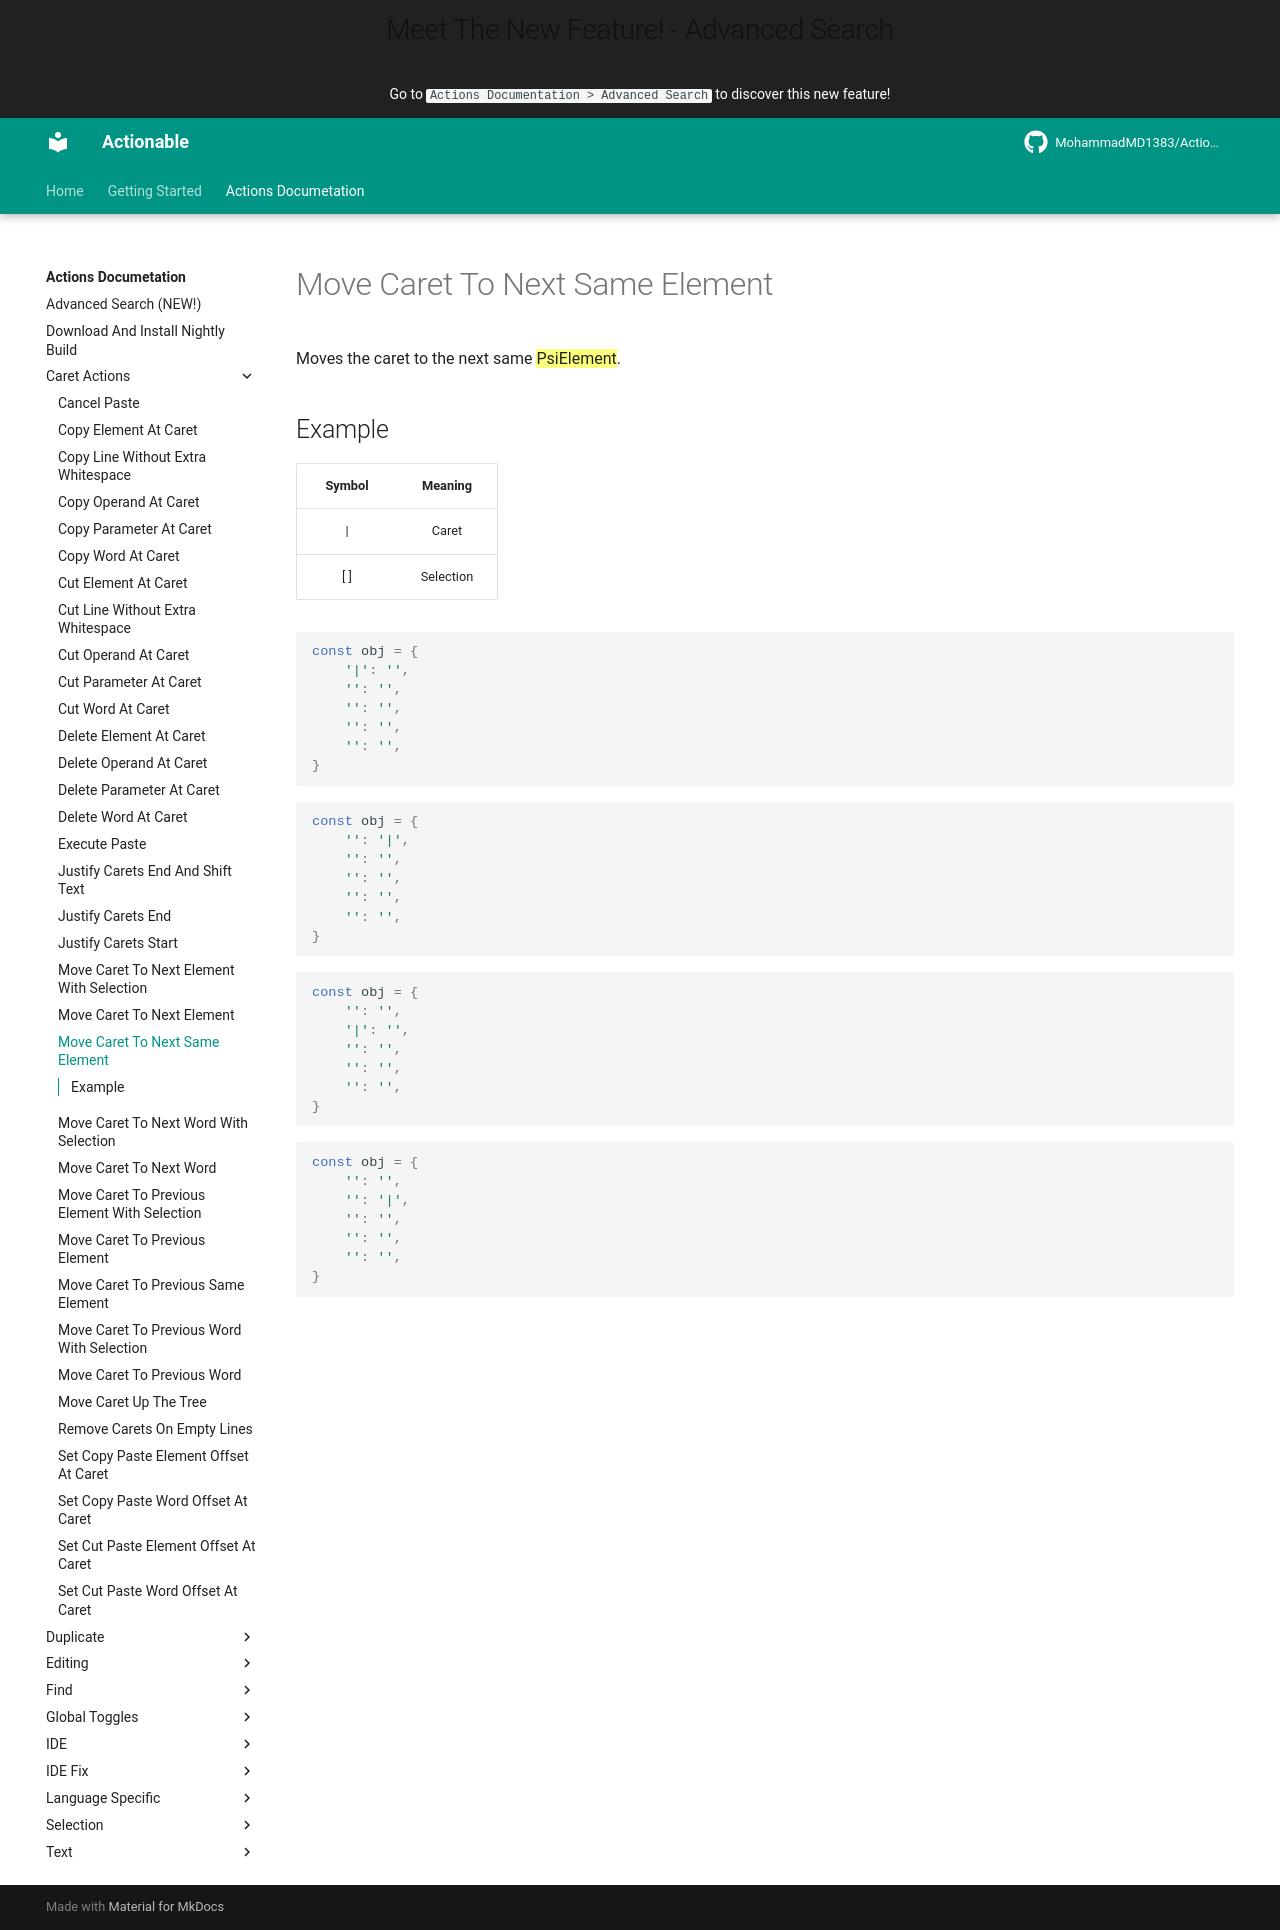

repository: MohammadMD1383/Actionable · page: Actions Documetation/Caret Actions/Move Caret To Next Same Element/index.html · generator: mkdocs

Moves the caret to the next same ==PsiElement==.

## Example

| Symbol |  Meaning  |
|:------:|:---------:|
| &vert; |   Caret   |
|  [ ]   | Selection |

```javascript
const obj = {
	'|': '',
	'': '',
	'': '',
	'': '',
	'': '',
}
```

```javascript
const obj = {
	'': '|',
	'': '',
	'': '',
	'': '',
	'': '',
}
```

```javascript
const obj = {
	'': '',
	'|': '',
	'': '',
	'': '',
	'': '',
}
```

```javascript
const obj = {
	'': '',
	'': '|',
	'': '',
	'': '',
	'': '',
}
```
